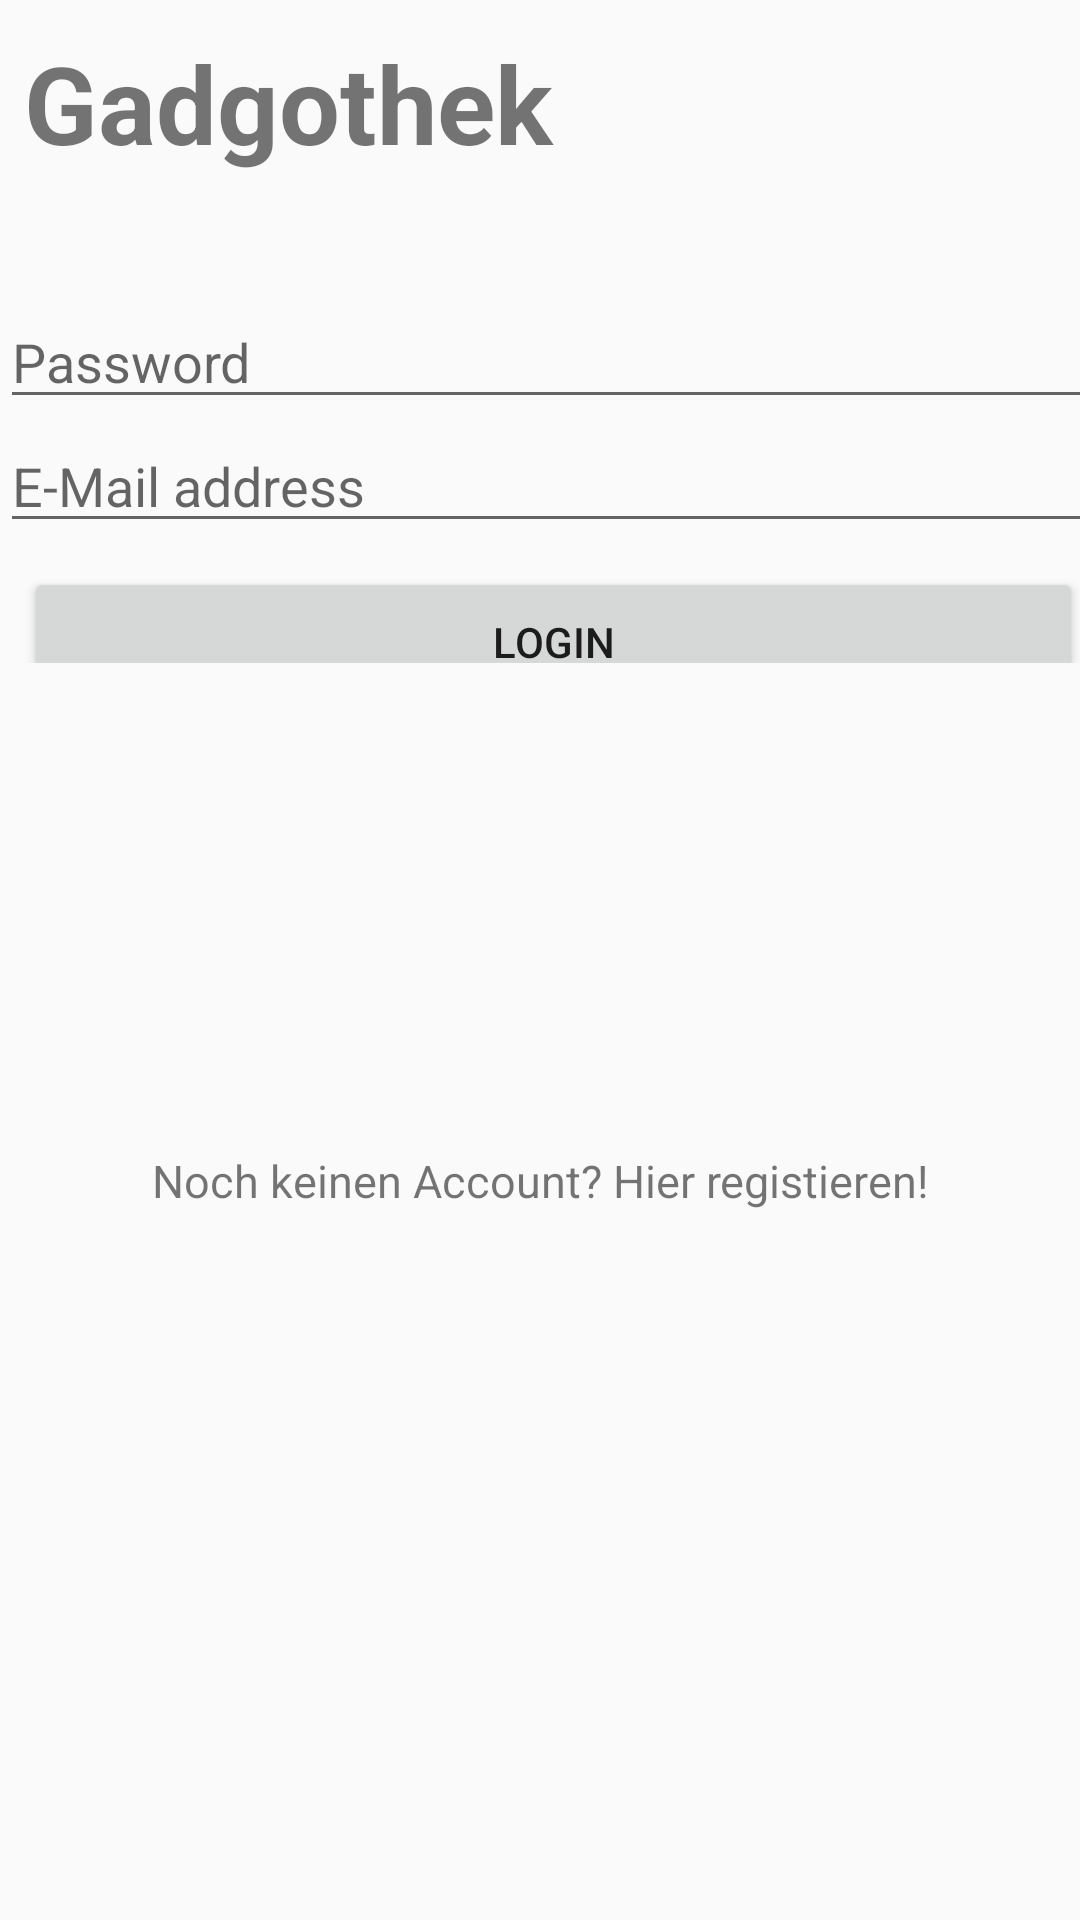

Android layout source for this screen:
<!-- AndroidManifest.xml: application theme AppTheme -->
<!-- res/layout/activity_main.xml -->
<?xml version="1.0" encoding="utf-8"?>
<LinearLayout xmlns:android="http://schemas.android.com/apk/res/android"
    xmlns:app="http://schemas.android.com/apk/res-auto"
    xmlns:tools="http://schemas.android.com/tools"
    android:orientation="vertical" android:layout_width="match_parent"
    android:layout_height="match_parent">

    <android.support.constraint.ConstraintLayout
        android:layout_width="match_parent"
        android:layout_height="match_parent">

        <LinearLayout
            android:id="@+id/linearLayout"
            android:layout_width="369dp"
            android:layout_height="221dp"
            android:orientation="vertical"
            tools:layout_editor_absoluteX="8dp"
            tools:layout_editor_absoluteY="4dp">

            <TextView
                android:id="@+id/Title"
                android:layout_width="match_parent"
                android:layout_height="wrap_content"

                android:layout_marginBottom="40dp"
                android:layout_marginEnd="8dp"
                android:layout_marginLeft="8dp"
                android:layout_marginRight="8dp"
                android:layout_marginStart="8dp"
                android:layout_marginTop="10dp"
                android:lineSpacingExtra="12sp"
                android:text="Gadgothek"
                android:textSize="36sp"
                android:textStyle="bold"
                app:layout_constraintLeft_toLeftOf="parent"
                app:layout_constraintRight_toRightOf="parent"
                app:layout_constraintTop_toTopOf="parent" />

            <EditText
                android:id="@+id/password"
                android:layout_width="match_parent"
                android:layout_height="wrap_content"
                android:ems="10"
                android:hint="Password"
                android:inputType="textPassword" />

            <EditText
                android:id="@+id/email"
                android:layout_width="match_parent"
                android:layout_height="wrap_content"
                android:ems="10"
                android:hint="E-Mail address"
                android:inputType="textEmailAddress" />

            <Button
                android:id="@+id/login"
                android:layout_width="match_parent"
                android:layout_height="50dp"
                android:layout_margin="8dp"
                android:layout_marginBottom="8dp"
                android:layout_marginEnd="8dp"
                android:layout_marginLeft="8dp"
                android:layout_marginRight="8dp"
                android:layout_marginStart="8dp"
                android:text="Login"
                app:layout_constraintBottom_toTopOf="@+id/Registrieren"
                app:layout_constraintLeft_toLeftOf="parent"
                app:layout_constraintRight_toRightOf="parent"
                app:layout_constraintVertical_bias="0.183" />

        </LinearLayout>

        <TextView
            android:id="@+id/Registrieren"
            android:layout_width="wrap_content"
            android:layout_height="wrap_content"
            android:layout_marginBottom="8dp"
            android:layout_marginEnd="8dp"
            android:layout_marginLeft="8dp"
            android:layout_marginRight="8dp"
            android:layout_marginStart="8dp"
            android:text="Noch keinen Account? Hier registieren!"
            android:textSize="15sp"
            app:layout_constraintBottom_toBottomOf="parent"
            app:layout_constraintLeft_toLeftOf="parent"
            app:layout_constraintRight_toRightOf="parent"
            android:layout_marginTop="8dp"
            app:layout_constraintTop_toBottomOf="@+id/linearLayout"
            app:layout_constraintVertical_bias="0.403" />

    </android.support.constraint.ConstraintLayout>
</LinearLayout>
<!-- resources referenced by this layout -->
<resources>
  <style name="AppTheme" parent="Theme.AppCompat.Light.DarkActionBar">
          
          <item name="colorPrimary">@color/colorPrimary</item>
          <item name="colorPrimaryDark">@color/colorPrimaryDark</item>
          <item name="colorAccent">@color/colorAccent</item>
      </style>
  <color name="colorPrimary">#3366ff</color>
  <color name="colorPrimaryDark">#3366ff</color>
  <color name="colorAccent">#3366ff</color>
</resources>
